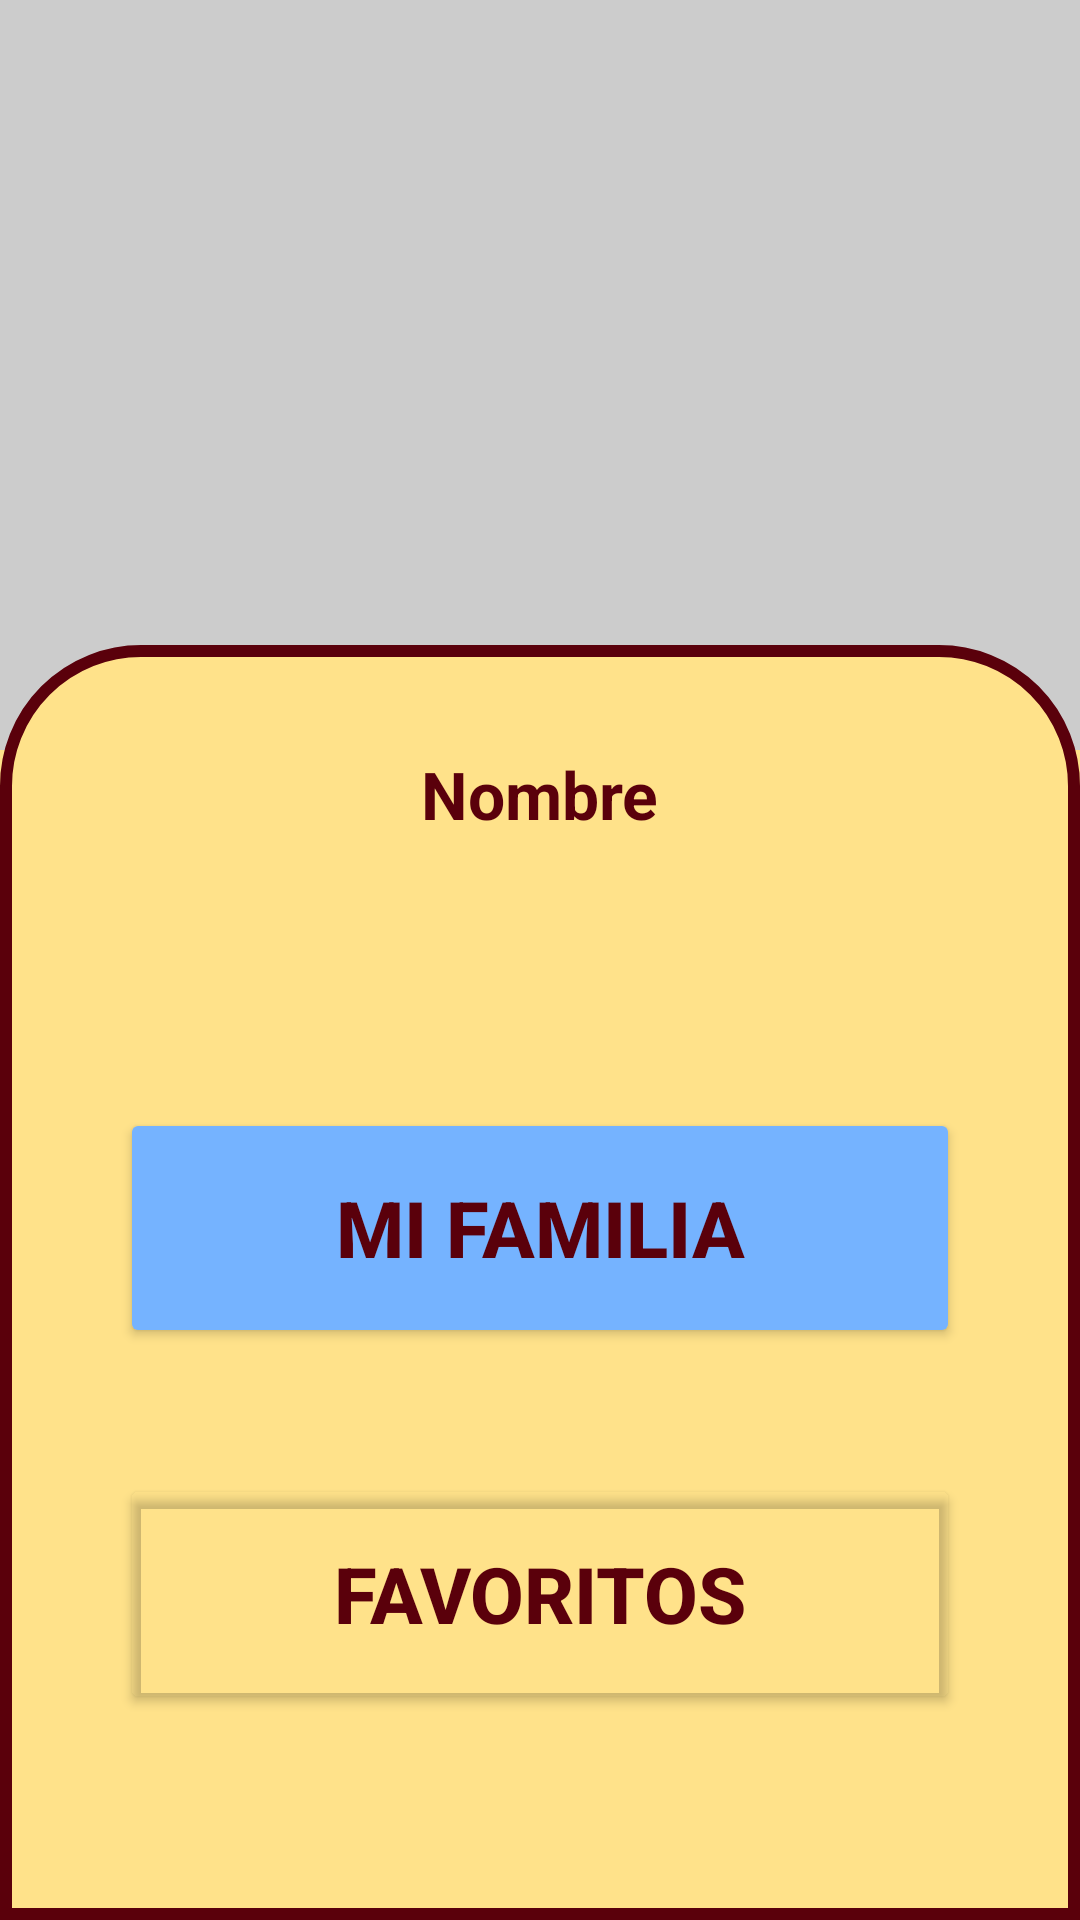

Here is an Android app screen rendered from its layout file. Give the layout XML and the strings, colors and styles it references.
<!-- AndroidManifest.xml: application theme Theme.AnimalesAdopcion -->
<!-- res/layout/fragment_perfil.xml -->
<?xml version="1.0" encoding="utf-8"?>
<androidx.constraintlayout.widget.ConstraintLayout
    xmlns:android="http://schemas.android.com/apk/res/android"
    xmlns:app="http://schemas.android.com/apk/res-auto"
    android:layout_width="match_parent"
    android:layout_height="match_parent"
    android:background="#FFE28A">

    <View
        android:id="@+id/fondoFotoPerfil"
        android:layout_width="0dp"
        android:layout_height="250dp"
        android:background="#CCCCCC"
        app:layout_constraintTop_toTopOf="parent"
        app:layout_constraintStart_toStartOf="parent"
        app:layout_constraintEnd_toEndOf="parent" />

    <LinearLayout
        android:id="@+id/contenedorPerfil"
        android:layout_width="0dp"
        android:layout_height="0dp"
        android:orientation="vertical"
        android:gravity="center_horizontal"
        android:paddingStart="32dp"
        android:paddingEnd="32dp"
        android:paddingTop="35dp"
        android:background="@drawable/fondo_detalle_animal"
        app:layout_constraintTop_toTopOf="parent"
        android:layout_marginTop="215dp"
        app:layout_constraintBottom_toBottomOf="parent"
        app:layout_constraintStart_toStartOf="parent"
        app:layout_constraintEnd_toEndOf="parent">

        
        <TextView
            android:id="@+id/txtNombrePerfil"
            android:layout_width="wrap_content"
            android:layout_height="wrap_content"
            android:text="Nombre"
            android:textColor="#5A000B"
            android:textSize="22sp"
            android:textStyle="bold" />

        <Button
            android:id="@+id/btnMiFamilia"
            android:layout_width="280dp"
            android:layout_height="80dp"
            android:layout_marginTop="90dp"
            android:text="Mi Familia"
            android:textColor="#5A000B"
            android:textSize="26sp"
            android:textStyle="bold"
            android:backgroundTint="#75B3FF"
            app:cornerRadius="40dp" />

        <Button
            android:id="@+id/btnFavoritosPerfil"
            android:layout_width="280dp"
            android:layout_height="80dp"
            android:layout_marginTop="42dp"
            android:text="Favoritos"
            android:textColor="#5A000B"
            android:textSize="26sp"
            android:textStyle="bold"
            android:backgroundTint="@android:color/transparent"
            app:cornerRadius="40dp"
            app:strokeColor="#5A000B"
            app:strokeWidth="4dp" />

    </LinearLayout>

</androidx.constraintlayout.widget.ConstraintLayout>
<!-- resources referenced by this layout -->
<resources>
  <!-- drawable fondo_detalle_animal (drawable) -->
  <?xml version="1.0" encoding="utf-8"?>
  <shape xmlns:android="http://schemas.android.com/apk/res/android">
      <solid android:color="#FFE28A" />
      <stroke
          android:width="4dp"
          android:color="#5A000B" />
      <corners
          android:topLeftRadius="45dp"
          android:topRightRadius="45dp" />
  </shape>
  <style name="Theme.AnimalesAdopcion" parent="Base.Theme.AnimalesAdopcion" />
  <style name="Base.Theme.AnimalesAdopcion" parent="Theme.Material3.DayNight.NoActionBar">
          
          
      </style>
</resources>
